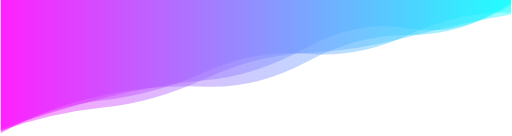
t = 0.00 s
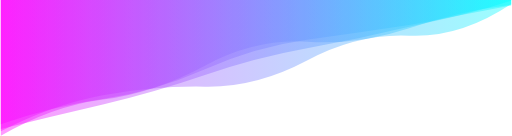
t = 0.76 s
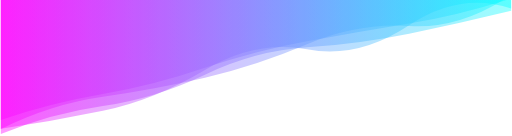
t = 1.51 s
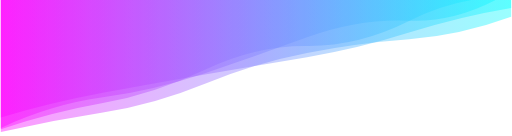
t = 2.27 s
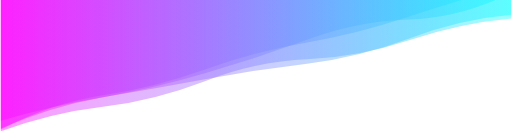
t = 3.03 s
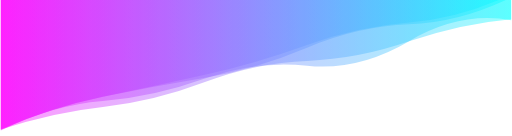
t = 3.79 s

The animated SVG that drew these frames (rendered in a browser with its animation timeline set to each time). Animation: 4 SMIL elements (animate=4); one cycle of 4.54 s, repeats indefinitely.

<svg xmlns="http://www.w3.org/2000/svg" xmlns:xlink="http://www.w3.org/1999/xlink" style="margin:auto;background:#ffffff;display:block;z-index:1;position:relative" width="1880" height="501" preserveAspectRatio="xMidYMid" viewBox="0 0 1880 501">
<g transform=""><linearGradient id="lg-0.7838725166272712" x1="0" x2="1" y1="0" y2="0">
  <stop stop-color="#ff00ff" offset="0"></stop>
  <stop stop-color="#00ffff" offset="1"></stop>
</linearGradient><path d="" fill="url(#lg-0.7838725166272712)" opacity="0.4">
  <animate attributeName="d" dur="4.545454545454545s" repeatCount="indefinite" keyTimes="0;0.333;0.667;1" calcmod="spline" keySplines="0.2 0 0.2 1;0.2 0 0.2 1;0.2 0 0.2 1" begin="0s" values="M0 0L 0 475.01692504393304Q 188 411.2755534798746  376 362.1823475276373T 752 295.743910555674T 1128 174.6320821440063T 1504 104.5565567793148T 1880 9.938409597699092L 1880 0 Z;M0 0L 0 474.7302300303159Q 188 446.6335552104164  376 407.8603559632433T 752 257.51969208943467T 1128 181.76309076138148T 1504 92.9900854497497T 1880 31.157180342616925L 1880 0 Z;M0 0L 0 476.9780987228106Q 188 379.479902395102  376 351.0526872616398T 752 255.7689355312811T 1128 156.66008142252105T 1504 61.17515938552998T 1880 -50.70280182626311L 1880 0 Z;M0 0L 0 475.01692504393304Q 188 411.2755534798746  376 362.1823475276373T 752 295.743910555674T 1128 174.6320821440063T 1504 104.5565567793148T 1880 9.938409597699092L 1880 0 Z"></animate>
</path><path d="" fill="url(#lg-0.7838725166272712)" opacity="0.4">
  <animate attributeName="d" dur="4.545454545454545s" repeatCount="indefinite" keyTimes="0;0.333;0.667;1" calcmod="spline" keySplines="0.2 0 0.2 1;0.2 0 0.2 1;0.2 0 0.2 1" begin="-1.1363636363636362s" values="M0 0L 0 474.00709862408996Q 188 395.8643605616819  376 358.5661205750697T 752 270.1225746852556T 1128 150.30894490310362T 1504 69.82876460248718T 1880 -22.96261383989014L 1880 0 Z;M0 0L 0 488.45222278038034Q 188 388.47096490360775  376 348.626327770362T 752 335.6956242738769T 1128 252.52476314987038T 1504 149.159262206442T 1880 31.454286432242952L 1880 0 Z;M0 0L 0 470.2741685622963Q 188 380.2884300047897  376 358.5991149194347T 752 269.7317642209817T 1128 133.1560391035033T 1504 78.0772031694072T 1880 -35.80352999790375L 1880 0 Z;M0 0L 0 474.00709862408996Q 188 395.8643605616819  376 358.5661205750697T 752 270.1225746852556T 1128 150.30894490310362T 1504 69.82876460248718T 1880 -22.96261383989014L 1880 0 Z"></animate>
</path><path d="" fill="url(#lg-0.7838725166272712)" opacity="0.4">
  <animate attributeName="d" dur="4.545454545454545s" repeatCount="indefinite" keyTimes="0;0.333;0.667;1" calcmod="spline" keySplines="0.2 0 0.2 1;0.2 0 0.2 1;0.2 0 0.2 1" begin="-2.2727272727272725s" values="M0 0L 0 486.062611504394Q 188 443.29317753349676  376 414.27827315218906T 752 308.36216090882215T 1128 195.15535656346447T 1504 144.85083176499222T 1880 62.129650939169494L 1880 0 Z;M0 0L 0 480.5109136750413Q 188 387.5698430063645  376 372.29543657831863T 752 289.4910700799601T 1128 242.02738957726496T 1504 151.63792266430193T 1880 74.57705323200514L 1880 0 Z;M0 0L 0 500.445077979649Q 188 391.1343778642657  376 366.666124375692T 752 241.68932947320428T 1128 153.59985903393647T 1504 103.56936601303852T 1880 17.76269361524254L 1880 0 Z;M0 0L 0 486.062611504394Q 188 443.29317753349676  376 414.27827315218906T 752 308.36216090882215T 1128 195.15535656346447T 1504 144.85083176499222T 1880 62.129650939169494L 1880 0 Z"></animate>
</path><path d="" fill="url(#lg-0.7838725166272712)" opacity="0.4">
  <animate attributeName="d" dur="4.545454545454545s" repeatCount="indefinite" keyTimes="0;0.333;0.667;1" calcmod="spline" keySplines="0.2 0 0.2 1;0.2 0 0.2 1;0.2 0 0.2 1" begin="-3.4090909090909087s" values="M0 0L 0 446.04004541056224Q 188 379.50435443214855  376 348.62669056446646T 752 237.41715649541536T 1128 122.11919533428625T 1504 70.11912861380006T 1880 -22.562679816394905L 1880 0 Z;M0 0L 0 428.326015750473Q 188 375.9764821713005  376 339.61995148391566T 752 286.58057107606004T 1128 240.0333340126168T 1504 136.6728326187511T 1880 46.649140111611416L 1880 0 Z;M0 0L 0 493.8401306938147Q 188 427.3585644823016  376 412.1964605355282T 752 307.48818011565805T 1128 219.07391871826513T 1504 157.6515346819349T 1880 78.5604474861293L 1880 0 Z;M0 0L 0 446.04004541056224Q 188 379.50435443214855  376 348.62669056446646T 752 237.41715649541536T 1128 122.11919533428625T 1504 70.11912861380006T 1880 -22.562679816394905L 1880 0 Z"></animate>
</path></g>
</svg>
